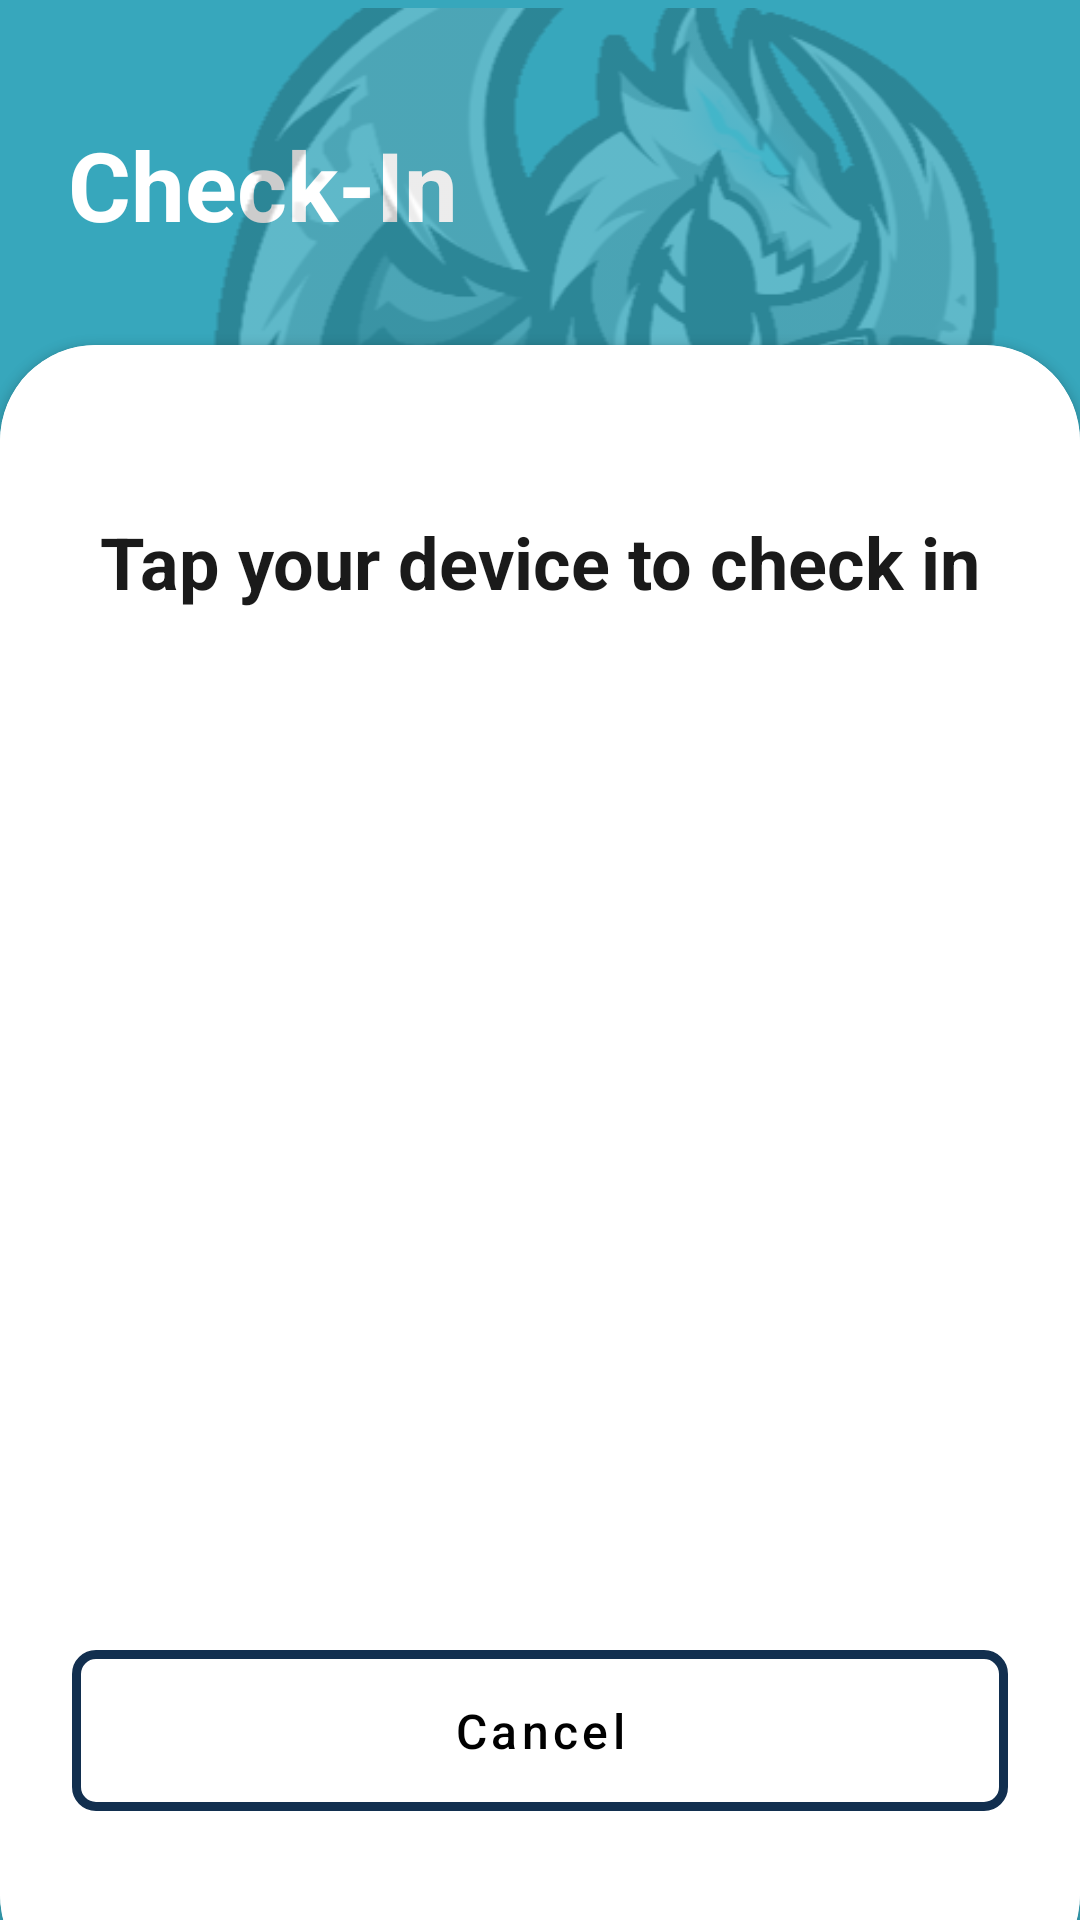

Write the Android layout XML for this screen, with the resource values it uses.
<!-- AndroidManifest.xml: activity theme Theme.MyApplication.NoActionBar -->
<!-- res/layout/activity_check_in.xml -->
<?xml version="1.0" encoding="utf-8"?>
<androidx.constraintlayout.widget.ConstraintLayout xmlns:android="http://schemas.android.com/apk/res/android"
    xmlns:app="http://schemas.android.com/apk/res-auto"
    xmlns:tools="http://schemas.android.com/tools"
    android:layout_width="match_parent"
    android:layout_height="match_parent"
    android:background="#37A7BC">

    <TextView
        android:id="@+id/titleTextView"
        android:layout_width="wrap_content"
        android:layout_height="wrap_content"
        android:layout_marginTop="40dp"
        android:text="Check-In"
        android:textColor="@android:color/white"
        android:textSize="32sp"
        android:textStyle="bold"
        app:layout_constraintEnd_toEndOf="parent"
        app:layout_constraintHorizontal_bias="0.099"
        app:layout_constraintStart_toStartOf="parent"
        app:layout_constraintTop_toTopOf="parent" />

    <androidx.cardview.widget.CardView
        android:id="@+id/cardView"
        android:layout_width="match_parent"
        android:layout_height="0dp"
        android:layout_marginTop="32dp"

        android:layout_marginBottom="-24dp"
        app:cardCornerRadius="32dp"
        app:layout_constraintBottom_toBottomOf="parent"
        app:layout_constraintTop_toBottomOf="@id/titleTextView">

        <androidx.constraintlayout.widget.ConstraintLayout
            android:layout_width="match_parent"
            android:layout_height="match_parent"
            android:background="#FFFFFF"
            android:padding="24dp">


            <TextView
                android:id="@+id/instructionsTextView"
                android:layout_width="wrap_content"
                android:layout_height="wrap_content"
                android:layout_marginTop="32dp"
                android:text="Tap your device to check in"
                android:textColor="#1A1A1A"
                android:textSize="24sp"
                android:textStyle="bold"
                app:layout_constraintEnd_toEndOf="parent"
                app:layout_constraintStart_toStartOf="parent"
                app:layout_constraintTop_toTopOf="parent" />

            <ImageView
                android:id="@+id/logoImageView"
                android:layout_width="160dp"
                android:layout_height="160dp"
                android:layout_marginTop="48dp"
                android:src="@drawable/nfctap"
                app:layout_constraintEnd_toEndOf="parent"
                app:layout_constraintStart_toStartOf="parent"
                app:layout_constraintTop_toBottomOf="@id/instructionsTextView" />

            <ProgressBar
                android:id="@+id/loadingProgressBar"
                android:layout_width="wrap_content"
                android:layout_height="wrap_content"
                android:layout_marginTop="48dp"
                android:indeterminateTint="#37A7BC"
                app:layout_constraintEnd_toEndOf="parent"
                app:layout_constraintStart_toStartOf="parent"
                app:layout_constraintTop_toBottomOf="@+id/logoImageView" />

            <Button
                android:id="@+id/cancelButton"
                android:layout_width="match_parent"
                android:layout_height="wrap_content"
                android:layout_marginBottom="32dp"
                android:fontFamily="sans-serif-medium"
                android:minWidth="300dp"
                android:paddingHorizontal="32dp"
                android:paddingVertical="12dp"
                android:text="Cancel"
                android:textColor="#000000"
                android:textSize="16sp"
                app:backgroundTint="#FFFFFF"
                app:strokeColor="#122F4F"
                app:strokeWidth="3dp"
                app:cornerRadius="8dp"
                app:layout_constraintBottom_toBottomOf="parent"
                app:layout_constraintEnd_toEndOf="parent"
                app:layout_constraintStart_toStartOf="parent" />


        </androidx.constraintlayout.widget.ConstraintLayout>

    </androidx.cardview.widget.CardView>

    <ImageView
        android:id="@+id/imageView"
        android:layout_width="300dp"
        android:layout_height="300dp"
        android:alpha="0.2"
        app:layout_constraintEnd_toEndOf="parent"
        app:layout_constraintTop_toTopOf="parent"
        app:srcCompat="@drawable/logocropped" />


</androidx.constraintlayout.widget.ConstraintLayout>
<!-- resources referenced by this layout -->
<resources>
  <!-- drawable logocropped: png bitmap (drawable, 74648 bytes) -->
  <style name="Theme.MyApplication.NoActionBar">
          <item name="windowActionBar">false</item>
          <item name="windowNoTitle">true</item>
          <item name="android:windowFullscreen">true</item>
          <item name="android:windowContentOverlay">@null</item>
      </style>
</resources>
